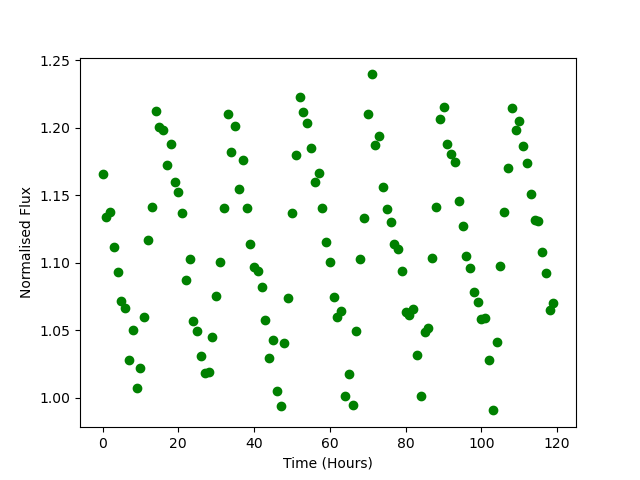

Data behind this chart, as committed beside it:
Time, Flux
0.0, 1.166
1.0, 1.134
2.0, 1.138
3.0, 1.112
4.0, 1.093
5.0, 1.072
6.0, 1.067
7.0, 1.028
8.0, 1.051
9.0, 1.007
10.0, 1.023
11.0, 1.06
12.0, 1.117
13.0, 1.141
14.0, 1.212
15.0, 1.201
16.0, 1.199
17.0, 1.172
18.0, 1.188
19.0, 1.16
20.0, 1.153
21.0, 1.137
22.0, 1.088
23.0, 1.103
24.0, 1.057
25.0, 1.049
26.0, 1.031
27.0, 1.019
28.0, 1.02
29.0, 1.045
30.0, 1.075
31.0, 1.101
32.0, 1.141
33.0, 1.21
34.0, 1.182
35.0, 1.202
36.0, 1.155
37.0, 1.177
38.0, 1.14
39.0, 1.114
40.0, 1.097
41.0, 1.094
42.0, 1.082
43.0, 1.057
44.0, 1.029
45.0, 1.043
46.0, 1.005
47.0, 0.9937
48.0, 1.041
49.0, 1.074
50.0, 1.137
51.0, 1.18
52.0, 1.223
53.0, 1.212
54.0, 1.203
55.0, 1.185
56.0, 1.16
57.0, 1.166
58.0, 1.141
59.0, 1.115
... 60 more rows
